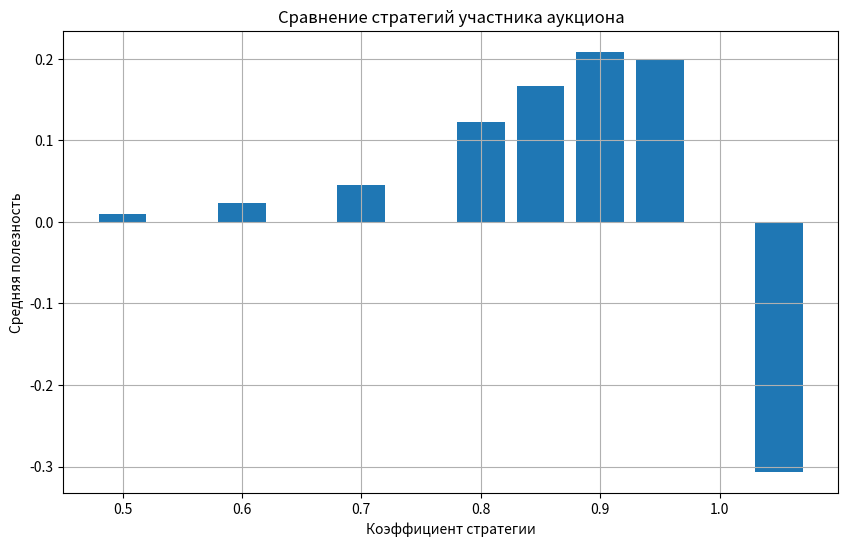

Source code (Python):
import numpy as np
import matplotlib.pyplot as plt
import pandas as pd
import random

NUM_SIMULATIONS = 5000                    # число прогонов
BID_RANGE = (1, 50)                       # диапазон значений ставок и внутренней оценки v_i
NUM_BIDDERS_RANGE = (15, 50)              # диапазон числа участников в одном аукционе
GOODS_RANGE = (1, 5)                      # диапазон числа однотипных лотов
STRATEGIES = [                            # список коэффициентов стратегии b_i = coef * v_i
    1.05, 1.0, 0.95, 0.9, 0.85, 0.8, 0.7, 0.6, 0.5
]

def first_price_auction(bids, num_goods):
    """
    bids: массив ставок всех участников
    num_goods: число лотов
    возвращает кортеж (x, p):
      x — бинарный массив выигрыша лота (1 — выиграл, 0 — нет)
      p — массив платежей (ставка победителя или 0)
    """
    sorted_indices = np.argsort(bids)[::-1]
    winners = sorted_indices[:num_goods]
    x = np.zeros_like(bids)
    p = np.zeros_like(bids, dtype=float)
    for i in winners:
        x[i] = 1
        p[i] = bids[i]
    return x, p

def simulate_strategy(v_i, strategy_coef, other_bids, num_goods, i_index):
    """
    v_i: внутренняя оценка фиксированного участника i
    strategy_coef: коэффициент стратегии
    other_bids: массив ставок всех остальных участников (размер N-1)
    num_goods: число лотов
    i_index: позиция участника i в итоговом массиве bids
    возвращает полезность u_i = (v_i - p_i) * x_i
    """
    b_i = strategy_coef * v_i
    bids = np.insert(other_bids, i_index, b_i)
    x, p = first_price_auction(bids, num_goods)
    u = (v_i - p[i_index]) * x[i_index]
    return u, bids, x, p

if __name__ == "__main__":
    results = {coef: [] for coef in STRATEGIES}
    example_printed = False

    for sim in range(NUM_SIMULATIONS):
        num_bidders = random.randint(*NUM_BIDDERS_RANGE)
        num_goods   = random.randint(*GOODS_RANGE)
        i = random.randint(0, num_bidders - 1)
        v_i = random.randint(*BID_RANGE)
        other_bids = np.random.randint(*BID_RANGE,
                                       size=num_bidders - 1)

        for coef in STRATEGIES:
            util, bids, x, p = simulate_strategy(
                v_i, coef, other_bids, num_goods, i
            )
            results[coef].append(util)

            if not example_printed:
                print("=== Пример симуляции ===")
                print(f"Число участников: {num_bidders}, число лотов: {num_goods}")
                print(f"Внутренняя оценка v_i: {v_i}, позиция i: {i}")
                print("Ставки всех участников:", np.round(bids, 2))
                print("Вектор выигрыша x:", x.astype(int))
                print("Вектор платежей p:", p)
                print("="*30, "\n")
                example_printed = True

    avg_utils = {k: np.mean(v) for k, v in results.items()}

    df = pd.DataFrame.from_dict(avg_utils,
                                orient='index',
                                columns=['Средняя полезность'])
    print("=== Результаты моделирования ===")
    print(df.sort_values(by='Средняя полезность', ascending=False), "\n")

    plt.figure(figsize=(10, 6))
    plt.bar(avg_utils.keys(), avg_utils.values(), width=0.04)
    plt.xlabel("Коэффициент стратегии")
    plt.ylabel("Средняя полезность")
    plt.title("Сравнение стратегий участника аукциона")
    plt.grid(True)
    plt.show()
